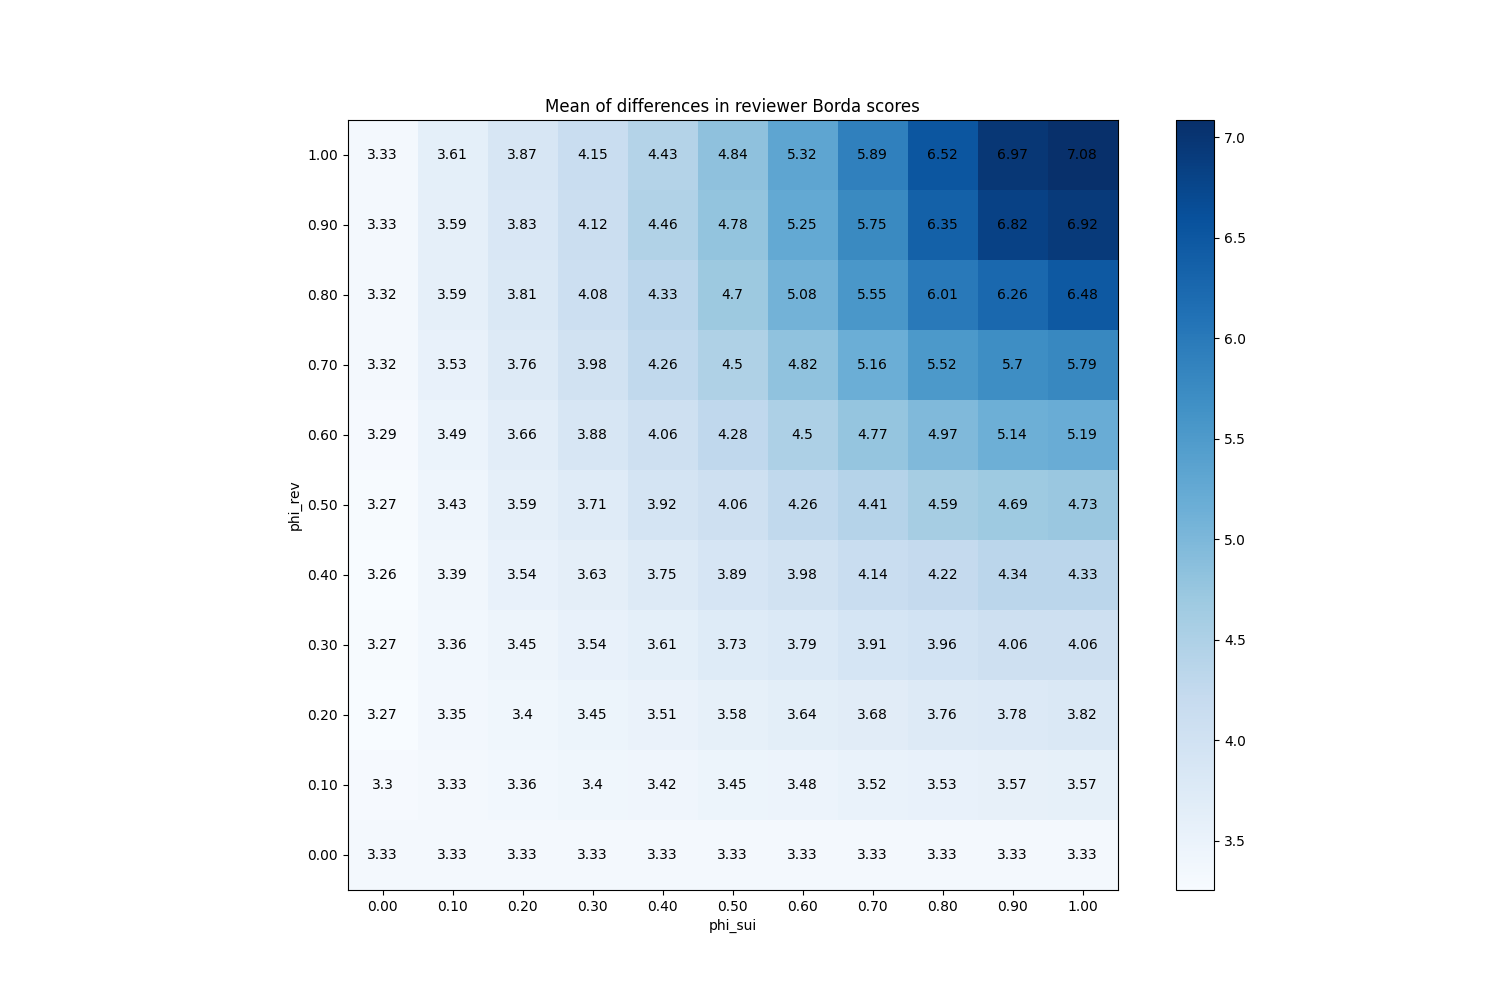

The data file committed next to this chart (first rows):
phi_sui, phi_rev
(0.0, 0.0), 3.333
(0.0, 0.1), 3.298
(0.0, 0.2), 3.27
(0.0, 0.3), 3.273
(0.0, 0.4), 3.256
(0.0, 0.5), 3.272
(0.0, 0.6), 3.294
(0.0, 0.7), 3.318
(0.0, 0.8), 3.322
(0.0, 0.9), 3.33
(0.0, 1.0), 3.331
(0.1, 0.0), 3.333
(0.1, 0.1), 3.333
(0.1, 0.2), 3.346
(0.1, 0.3), 3.362
(0.1, 0.4), 3.386
(0.1, 0.5), 3.43
(0.1, 0.6), 3.494
(0.1, 0.7), 3.529
(0.1, 0.8), 3.59
(0.1, 0.9), 3.586
(0.1, 1.0), 3.613
(0.2, 0.0), 3.333
(0.2, 0.1), 3.364
(0.2, 0.2), 3.395
(0.2, 0.3), 3.449
(0.2, 0.4), 3.539
(0.2, 0.5), 3.594
(0.2, 0.6), 3.655
(0.2, 0.7), 3.76
(0.2, 0.8), 3.81
(0.2, 0.9), 3.834
(0.2, 1.0), 3.873
(0.3, 0.0), 3.333
(0.3, 0.1), 3.395
(0.3, 0.2), 3.453
(0.3, 0.3), 3.543
(0.3, 0.4), 3.628
(0.3, 0.5), 3.715
(0.3, 0.6), 3.879
(0.3, 0.7), 3.978
(0.3, 0.8), 4.081
(0.3, 0.9), 4.115
(0.3, 1.0), 4.153
(0.4, 0.0), 3.333
(0.4, 0.1), 3.416
(0.4, 0.2), 3.508
(0.4, 0.3), 3.609
(0.4, 0.4), 3.75
(0.4, 0.5), 3.916
(0.4, 0.6), 4.06
(0.4, 0.7), 4.26
(0.4, 0.8), 4.334
(0.4, 0.9), 4.462
(0.4, 1.0), 4.43
(0.5, 0.0), 3.333
(0.5, 0.1), 3.455
(0.5, 0.2), 3.575
(0.5, 0.3), 3.732
(0.5, 0.4), 3.894
... 61 more rows
